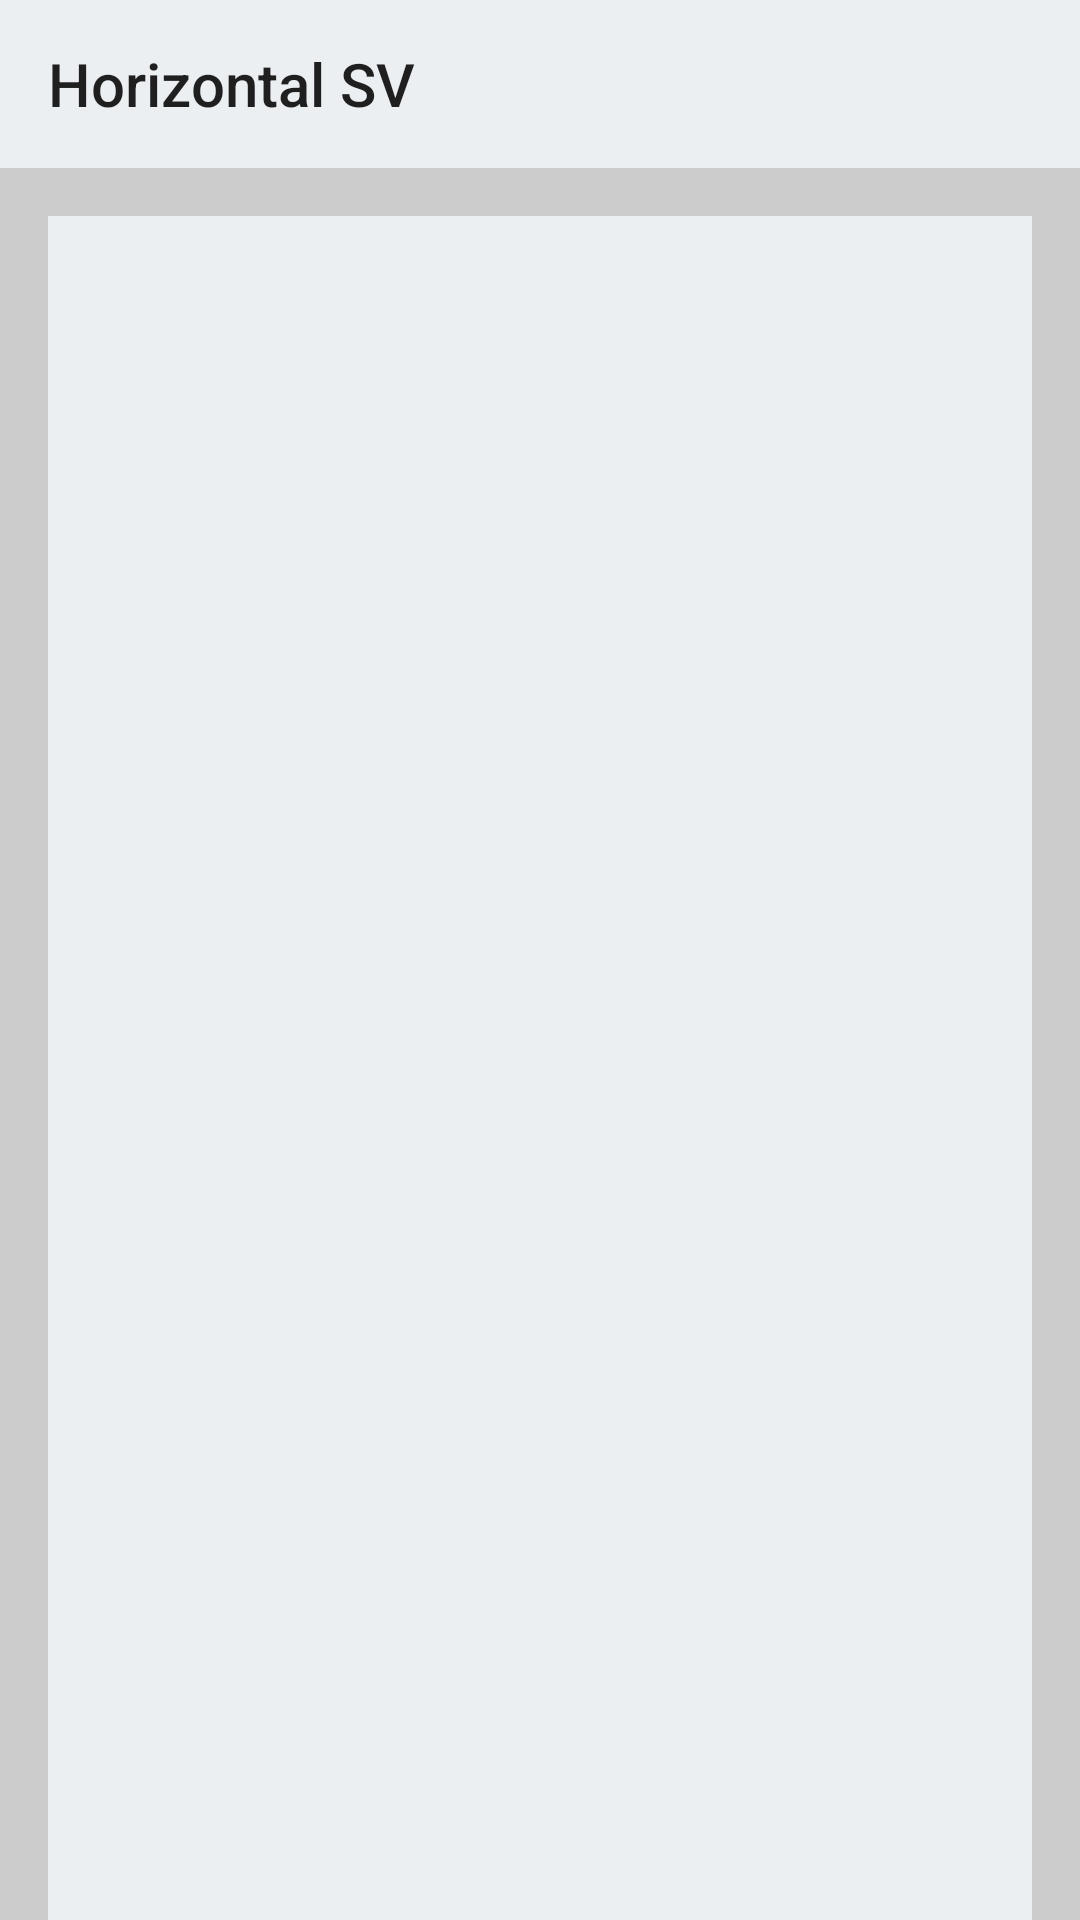

Here is an Android app screen rendered from its layout file. Give the layout XML and the strings, colors and styles it references.
<!-- AndroidManifest.xml: application theme AppTheme -->
<!-- res/layout/fragment_horizontal_recycler_view.xml -->
<?xml version="1.0" encoding="utf-8"?>
<LinearLayout xmlns:android="http://schemas.android.com/apk/res/android"
    xmlns:app="http://schemas.android.com/apk/res-auto"
    android:layout_width="match_parent"
    android:layout_height="match_parent"
    android:orientation="vertical">

    <com.google.android.material.appbar.AppBarLayout
        android:layout_width="match_parent"
        android:layout_height="wrap_content">

        <androidx.appcompat.widget.Toolbar
            android:id="@+id/toolbar"
            android:layout_width="match_parent"
            android:layout_height="?attr/actionBarSize"
            android:background="?attr/colorPrimary"
            android:minHeight="?attr/actionBarSize"
            app:title="@string/horizontal_scroll_view" />
    </com.google.android.material.appbar.AppBarLayout>

    <androidx.core.widget.NestedScrollView
        android:layout_width="match_parent"
        android:layout_height="match_parent">

        <LinearLayout
            android:layout_width="match_parent"
            android:layout_height="match_parent"
            android:background="#CCC"
            android:orientation="vertical">

            <androidx.recyclerview.widget.RecyclerView
                android:id="@+id/recyclerView"
                android:layout_width="match_parent"
                android:layout_height="wrap_content" />

            <View
                android:layout_width="match_parent"
                android:layout_height="800dp"
                android:layout_margin="16dp"
                android:background="@color/colorPrimary" />
        </LinearLayout>
    </androidx.core.widget.NestedScrollView>
</LinearLayout>
<!-- resources referenced by this layout -->
<resources>
  <color name="colorPrimary">#eceff1</color>
  <string name="horizontal_scroll_view">Horizontal SV</string>
  <style name="AppTheme" parent="Theme.AppCompat.Light.NoActionBar">
          <item name="colorPrimary">@color/colorPrimary</item>
          <item name="colorPrimaryDark">@color/colorPrimaryDark</item>
          <item name="colorAccent">@color/colorAccent</item>
      </style>
  <color name="colorPrimaryDark">#babdbe</color>
  <color name="colorAccent">#dd2c00</color>
</resources>
